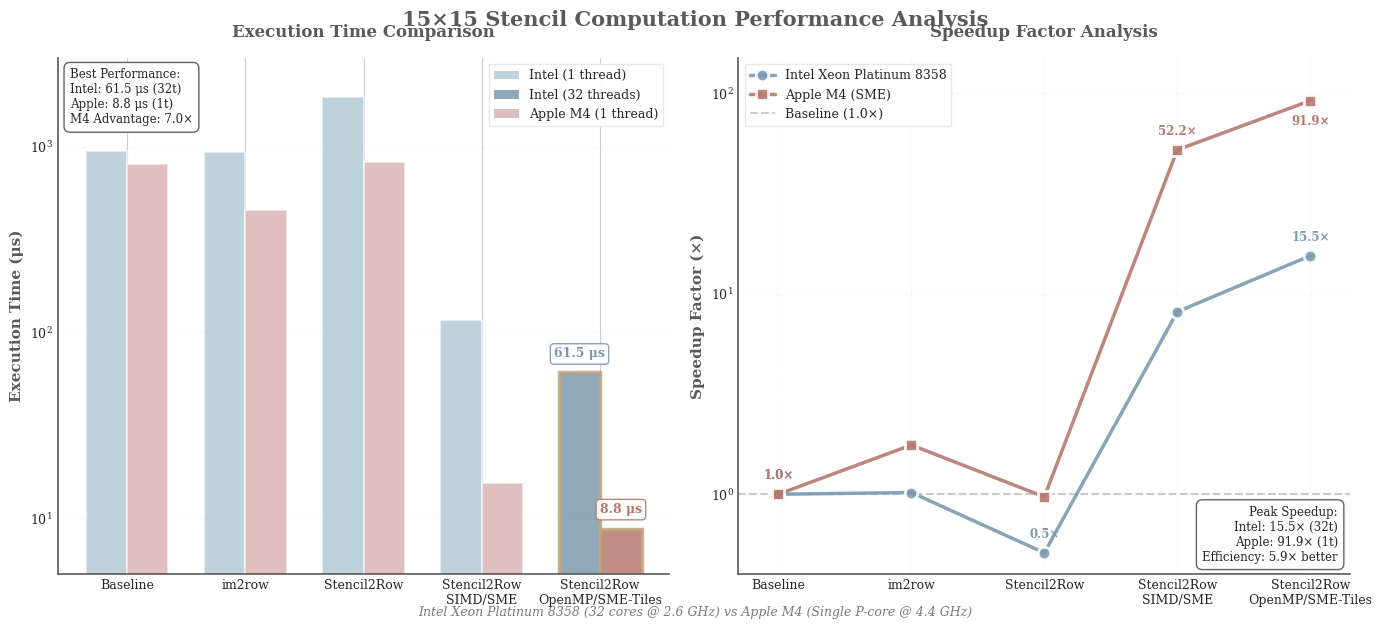

Write Python code to recreate this figure.
#!/usr/bin/env python3
"""
Stencil Performance Visualization Script
Comparing Intel Xeon Platinum 8358 vs Apple M4 with SME
Author: Performance Analysis Team
Date: 2024
"""

import matplotlib.pyplot as plt
import numpy as np
from matplotlib.patches import Patch
import warnings
warnings.filterwarnings('ignore')

def setup_plot_style():
    """Set up the plot style and color scheme"""
    # Set scientific paper style
    plt.style.use('seaborn-v0_8-whitegrid')
    
    # Morandi color palette
    colors = {
        'intel_primary': '#7B9AAF',    # Dusty blue
        'intel_light': '#A5C0CE',      # Light dusty blue
        'apple_primary': '#B5796F',    # Muted terracotta
        'apple_light': '#D4A5A5',      # Light terracotta
        'grid': '#E8E8E8',             # Very light grey
        'text': '#5A5A5A',             # Soft dark grey
        'highlight': '#C4A57B',        # Sandy beige
        'baseline': '#9B9B9B',         # Neutral grey
    }
    
    # Configure fonts
    plt.rcParams.update({
        'font.family': 'serif',
        'font.serif': ['Times New Roman', 'DejaVu Serif'],
        'font.size': 10,
        'axes.labelsize': 11,
        'axes.titlesize': 12,
        'xtick.labelsize': 9,
        'ytick.labelsize': 9,
        'legend.fontsize': 9,
        'figure.titlesize': 14,
        'axes.linewidth': 1.2,
        'axes.edgecolor': colors['text'],
        'axes.spines.top': False,
        'axes.spines.right': False,
    })
    
    return colors

def load_data():
    """Load the performance data"""
    intel_data = {
        'methods': ['Baseline', 'im2row', 'Stencil2Row', 'Stencil2Row\nSIMD/SME', 'Stencil2Row\nOpenMP/SME-Tiles'],
        'time': [953.00, 936.20, 1860.75, 117.15, 61.55],
        'speedup': [1.00, 1.02, 0.51, 8.13, 15.48],
        'threads': [1, 1, 1, 1, 32]
    }
    
    apple_data = {
        'methods': ['Baseline', 'Im2Row GEMV', 'Stencil2Row Direct', 'SME Single Tile', 'SME 4-Tiles'],
        'time': [804.15, 457.70, 826.55, 15.40, 8.75],
        'speedup': [1.00, 1.76, 0.97, 52.22, 91.90],
        'threads': [1, 1, 1, 1, 1]
    }
    
    return intel_data, apple_data

def create_execution_time_plot(ax, intel_data, apple_data, colors):
    """Create the execution time comparison bar chart"""
    n_methods = len(intel_data['methods'])
    x = np.arange(n_methods)
    bar_width = 0.35
    
    # Intel bars
    intel_bars = []
    for i, (time, threads) in enumerate(zip(intel_data['time'], intel_data['threads'])):
        color = colors['intel_primary'] if threads > 1 else colors['intel_light']
        alpha = 0.85 if threads > 1 else 0.7
        edgecolor = colors['highlight'] if time == min(intel_data['time']) else 'white'
        linewidth = 2.5 if time == min(intel_data['time']) else 1.2
        
        bar = ax.bar(x[i] - bar_width/2, time, bar_width,
                     color=color, alpha=alpha, edgecolor=edgecolor, linewidth=linewidth)
        intel_bars.append(bar)
    
    # Apple bars
    apple_bars = []
    for i, time in enumerate(apple_data['time']):
        color = colors['apple_primary'] if time == min(apple_data['time']) else colors['apple_light']
        alpha = 0.85 if time == min(apple_data['time']) else 0.7
        edgecolor = colors['highlight'] if time == min(apple_data['time']) else 'white'
        linewidth = 2.5 if time == min(apple_data['time']) else 1.2
        
        bar = ax.bar(x[i] + bar_width/2, time, bar_width,
                     color=color, alpha=alpha, edgecolor=edgecolor, linewidth=linewidth)
        apple_bars.append(bar)
    
    # Value labels for best performers
    best_intel_idx = intel_data['time'].index(min(intel_data['time']))
    best_apple_idx = apple_data['time'].index(min(apple_data['time']))

    # Intel best time label - unified style with Apple
    intel_best_time = intel_data['time'][best_intel_idx]
    ax.text(x[best_intel_idx] - bar_width/2, intel_best_time + 9,
        f'{intel_best_time:.1f} μs', ha='center', va='bottom',
        fontsize=9, fontweight='bold', color=colors['intel_primary'],
        bbox=dict(boxstyle='round,pad=0.3', facecolor='white', 
                    alpha=0.9, edgecolor=colors['intel_primary'], linewidth=1))

    # Apple best time label - same style
    apple_best_time = apple_data['time'][best_apple_idx]
    ax.text(x[best_apple_idx] + bar_width/2, apple_best_time + 1.5,
        f'{apple_best_time:.1f} μs', ha='center', va='bottom',
        fontsize=9, fontweight='bold', color=colors['apple_primary'],
        bbox=dict(boxstyle='round,pad=0.3', facecolor='white', 
                    alpha=0.9, edgecolor=colors['apple_primary'], linewidth=1))
    
    # Configure axes
    ax.set_ylabel('Execution Time (μs)', fontweight='bold', color=colors['text'])
    ax.set_yscale('log')
    ax.set_ylim([5, 3000])
    ax.set_xticks(x)
    ax.set_xticklabels(intel_data['methods'], fontsize=9)
    ax.set_title('Execution Time Comparison', fontweight='bold', pad=15, color=colors['text'])
    ax.grid(True, alpha=0.3, linestyle='--', axis='y', color=colors['grid'])
    
    # Legend
    legend_elements = [
        Patch(facecolor=colors['intel_light'], alpha=0.7, label='Intel (1 thread)'),
        Patch(facecolor=colors['intel_primary'], alpha=0.85, label='Intel (32 threads)'),
        Patch(facecolor=colors['apple_light'], alpha=0.7, label='Apple M4 (1 thread)'),
    ]
    ax.legend(handles=legend_elements, loc='upper right', frameon=True, 
             framealpha=0.95, fancybox=False, edgecolor=colors['grid'])
    
    # Performance summary
    perf_text = (f"Best Performance:\n"
                f"Intel: {intel_data['time'][best_intel_idx]:.1f} μs (32t)\n"
                f"Apple: {apple_data['time'][best_apple_idx]:.1f} μs (1t)\n"
                f"M4 Advantage: {intel_data['time'][best_intel_idx]/apple_data['time'][best_apple_idx]:.1f}×")
    ax.text(0.02, 0.98, perf_text, transform=ax.transAxes,
           fontsize=8.5, verticalalignment='top',
           bbox=dict(boxstyle='round,pad=0.5', facecolor='white', alpha=0.95, 
                    edgecolor=colors['text'], linewidth=1))

def create_speedup_plot(ax, intel_data, apple_data, colors):
    """Create the speedup factor line chart"""
    optimization_levels = np.arange(5)
    
    # Intel speedup line
    ax.plot(optimization_levels, intel_data['speedup'], 
           'o-', color=colors['intel_primary'], 
           linewidth=2.5, markersize=9, markeredgewidth=2,
           markeredgecolor='white', label='Intel Xeon Platinum 8358', 
           alpha=0.9, zorder=3)
    
    # Intel data labels
    for i, (x, y) in enumerate(zip(optimization_levels, intel_data['speedup'])):
        if i in [0, 2, 4]:
            ax.text(x, y * 1.15, f'{y:.1f}×', ha='center', va='bottom',
                   fontsize=8.5, color=colors['intel_primary'], fontweight='bold')
    
    # Apple speedup line
    ax.plot(optimization_levels, apple_data['speedup'],
           's-', color=colors['apple_primary'],
           linewidth=2.5, markersize=9, markeredgewidth=2,
           markeredgecolor='white', label='Apple M4 (SME)', 
           alpha=0.9, zorder=3)
    
    # Apple data labels
    for i, (x, y) in enumerate(zip(optimization_levels, apple_data['speedup'])):
        if i in [0, 3, 4]:
            offset_y = 0.85 if i == 4 else 1.15
            ax.text(x, y * offset_y, f'{y:.1f}×', ha='center', 
                   va='top' if i == 4 else 'bottom',
                   fontsize=8.5, color=colors['apple_primary'], fontweight='bold')
    
    # Baseline reference line
    ax.axhline(y=1.0, color=colors['baseline'], 
              linestyle='--', linewidth=1.5, alpha=0.5, label='Baseline (1.0×)', zorder=1)
    
    # Configure axes - Now using the same method names as the first plot
    ax.set_ylabel('Speedup Factor (×)', fontweight='bold', color=colors['text'])
    ax.set_yscale('log')
    ax.set_ylim([0.4, 150])
    ax.set_xlim([-0.3, 4.3])
    ax.set_xticks(optimization_levels)
    # Use the same method names as in the first plot for consistency
    ax.set_xticklabels(intel_data['methods'], fontsize=9)
    ax.set_title('Speedup Factor Analysis', fontweight='bold', pad=15, color=colors['text'])
    ax.legend(loc='upper left', frameon=True, framealpha=0.95, fontsize=9,
             fancybox=False, edgecolor=colors['grid'])
    ax.grid(True, alpha=0.3, linestyle='--', zorder=0, color=colors['grid'])
    
    # Speedup summary
    speedup_text = (f"Peak Speedup:\n"
                   f"Intel: {intel_data['speedup'][-1]:.1f}× (32t)\n"
                   f"Apple: {apple_data['speedup'][-1]:.1f}× (1t)\n"
                   f"Efficiency: {apple_data['speedup'][-1]/intel_data['speedup'][-1]:.1f}× better")
    ax.text(0.98, 0.02, speedup_text, transform=ax.transAxes,
           fontsize=8.5, verticalalignment='bottom', ha='right',
           bbox=dict(boxstyle='round,pad=0.5', facecolor='white', alpha=0.95,
                    edgecolor=colors['text'], linewidth=1))

def main():
    """Main function to create and save the visualization"""
    print("Starting visualization generation...")
    print("-" * 50)
    
    # Setup
    colors = setup_plot_style()
    intel_data, apple_data = load_data()
    
    # Create figure
    fig = plt.figure(figsize=(14, 6))
    
    # Create subplots
    ax1 = fig.add_subplot(1, 2, 1)
    ax2 = fig.add_subplot(1, 2, 2)
    
    # Generate plots
    create_execution_time_plot(ax1, intel_data, apple_data, colors)
    create_speedup_plot(ax2, intel_data, apple_data, colors)
    
    # Overall title and footer
    fig.suptitle('15×15 Stencil Computation Performance Analysis', 
                fontsize=15, fontweight='bold', y=1.02, color=colors['text'])
    
    fig.text(0.5, 0.01, 
            'Intel Xeon Platinum 8358 (32 cores @ 2.6 GHz) vs Apple M4 (Single P-core @ 4.4 GHz)',
            ha='center', fontsize=9, style='italic', color=colors['text'], alpha=0.8)
    
    # Adjust layout
    plt.tight_layout()
    plt.subplots_adjust(bottom=0.08, top=0.94)
    
    # Save in multiple formats
    output_formats = {
        'png': {'dpi': 300, 'desc': 'GitHub/Web display'},
        'pdf': {'dpi': None, 'desc': 'LaTeX/Papers'},
        'svg': {'dpi': None, 'desc': 'Vector graphics'},
    }
    
    print("\nSaving files...")
    print("-" * 50)
    
    for fmt, settings in output_formats.items():
        filename = f'stencil_performance_comparison.{fmt}'
        plt.savefig(filename, dpi=settings['dpi'], 
                   bbox_inches='tight', facecolor='white')
        print(f'✓ Saved {filename} - {settings["desc"]}')
    
    # High-resolution version
    plt.savefig('performance_analysis.png', dpi=600, 
               bbox_inches='tight', facecolor='white')
    print('✓ Saved stencil_performance_comparison_hires.png - Publication quality (600 DPI)')
    
    # Display summary
    print("\n" + "=" * 50)
    print("📊 Visualization Complete!")
    print("=" * 50)
    print(f"Key Findings:")
    print(f"  • Intel Best: {min(intel_data['time']):.1f} μs (32 threads)")
    print(f"  • Apple Best: {min(apple_data['time']):.1f} μs (1 thread)")
    print(f"  • Performance Advantage: {min(intel_data['time'])/min(apple_data['time']):.1f}× faster")
    print(f"  • Thread Efficiency: 32× fewer threads")
    print("=" * 50)
    
    # Show plot
    plt.show()

if __name__ == "__main__":
    main()